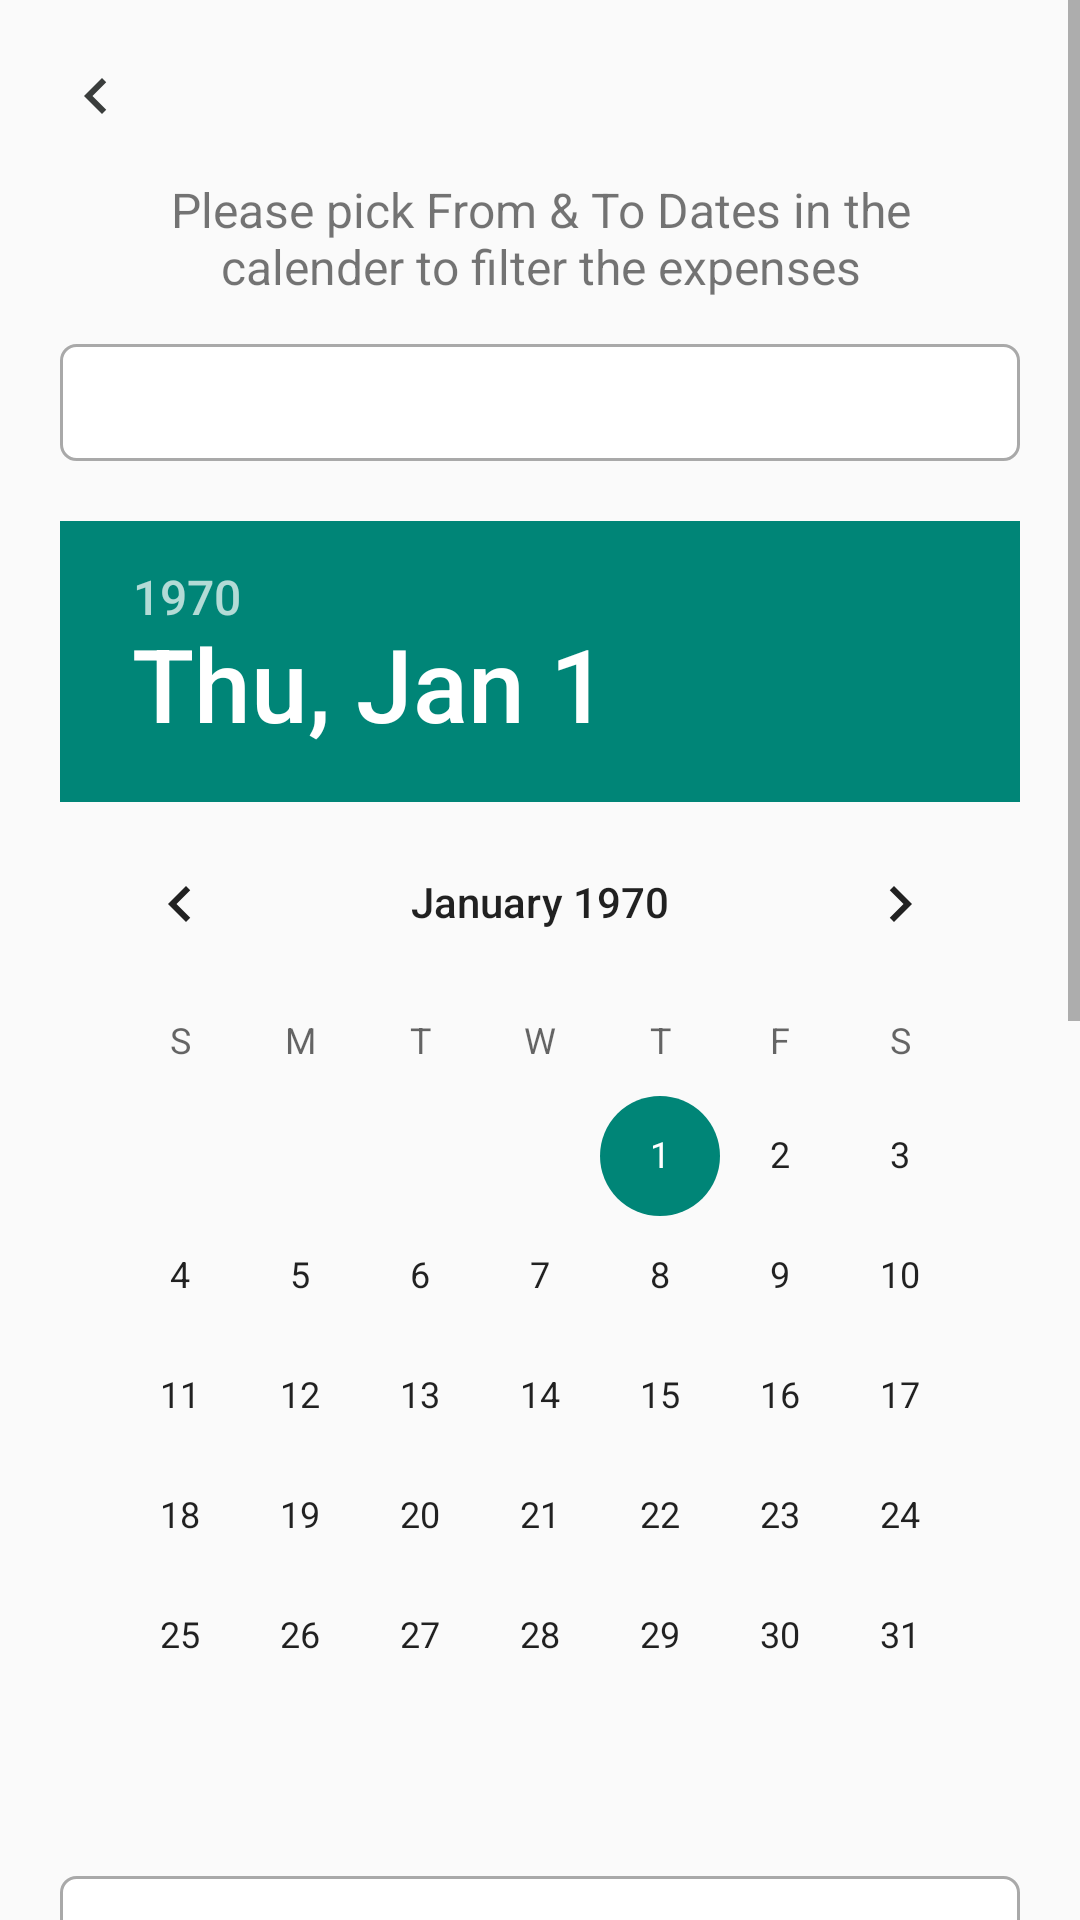

Here is an Android app screen rendered from its layout file. Give the layout XML and the strings, colors and styles it references.
<!-- AndroidManifest.xml: application theme Theme.ExpenseManager -->
<!-- res/layout/date_picker_layout.xml -->
<?xml version="1.0" encoding="utf-8"?>
<layout xmlns:app="http://schemas.android.com/apk/res-auto"
    xmlns:tools="http://schemas.android.com/tools"
    xmlns:android="http://schemas.android.com/apk/res/android">

    <data>
        <variable
            name="fromDate"
            type="String" />

        <variable
            name="toDate"
            type="String" />
    </data>
    <ScrollView
        android:layout_width="match_parent"
        android:layout_height="wrap_content">

        <androidx.constraintlayout.widget.ConstraintLayout
            android:layout_width="match_parent"
            android:layout_height="match_parent"
            android:padding="20dp">

            <TextView
                android:id="@+id/tv_label_datepicker_from"
                android:layout_width="0dp"
                android:layout_height="wrap_content"
                android:layout_marginTop="15dp"
                android:background="@drawable/bg_rounded_edittext"
                android:padding="10dp"
                android:text="@{`FROM:   `+fromDate }"
                app:layout_constraintEnd_toEndOf="parent"
                app:layout_constraintStart_toStartOf="@+id/dp_from"
                app:layout_constraintTop_toBottomOf="@+id/textView13"
                tools:text="From Date" />

            <DatePicker
                android:id="@+id/dp_from"
                android:layout_width="wrap_content"
                android:layout_height="wrap_content"
                android:layout_marginTop="20dp"
                app:layout_constraintEnd_toEndOf="parent"
                app:layout_constraintStart_toStartOf="parent"
                app:layout_constraintTop_toBottomOf="@+id/tv_label_datepicker_from" />

            <TextView
                android:id="@+id/tv_label_datepicker_to"
                android:layout_width="0dp"
                android:layout_height="wrap_content"
                android:layout_marginTop="20dp"
                tools:text="To: "
                android:text="@{`TO:   `+toDate }"
                android:padding="10dp"
                android:background="@drawable/bg_rounded_edittext"
                app:layout_constraintEnd_toEndOf="parent"
                app:layout_constraintStart_toStartOf="@+id/dp_to"
                app:layout_constraintTop_toBottomOf="@id/dp_from" />

            <DatePicker
                android:id="@+id/dp_to"
                android:layout_width="wrap_content"
                android:layout_height="wrap_content"
                android:layout_marginTop="20dp"
                app:layout_constraintEnd_toEndOf="parent"
                app:layout_constraintHorizontal_bias="0.508"
                app:layout_constraintStart_toStartOf="parent"
                app:layout_constraintTop_toBottomOf="@+id/tv_label_datepicker_to" />

            <Button
                android:id="@+id/btn_filter"
                android:layout_width="wrap_content"
                android:layout_height="wrap_content"
                android:layout_marginTop="20dp"
                android:text="filter"
                android:drawableStart="@drawable/ic_baseline_filter_alt_24"
                android:drawablePadding="10dp"
                app:layout_constraintEnd_toEndOf="parent"
                app:layout_constraintStart_toStartOf="parent"
                app:layout_constraintTop_toBottomOf="@id/dp_to" />

            <TextView
                android:id="@+id/textView13"
                android:layout_width="0dp"
                android:layout_height="wrap_content"
                android:layout_marginStart="15dp"
                android:layout_marginTop="15dp"
                android:layout_marginEnd="15dp"
                android:gravity="center"
                android:text="Please pick From &amp; To Dates in the calender to filter the expenses"
                android:textSize="16sp"
                app:layout_constraintEnd_toEndOf="@+id/tv_label_datepicker_from"
                app:layout_constraintStart_toStartOf="@+id/tv_label_datepicker_from"
                app:layout_constraintTop_toBottomOf="@+id/iv_back" />

            <ImageView
                android:id="@+id/iv_back"
                android:layout_width="wrap_content"
                android:layout_height="wrap_content"
                app:layout_constraintStart_toStartOf="parent"
                app:layout_constraintTop_toTopOf="parent"
                app:srcCompat="@drawable/ic_baseline_chevron_left_24" />

        </androidx.constraintlayout.widget.ConstraintLayout>
    </ScrollView>
</layout>
<!-- resources referenced by this layout -->
<resources>
  <!-- drawable bg_rounded_edittext (drawable) -->
  <?xml version="1.0" encoding="utf-8"?>
  <shape xmlns:android="http://schemas.android.com/apk/res/android"
      android:shape="rectangle" android:padding="15dp">
  
      <solid android:color="#FFFFFF" />
      <corners
          android:bottomRightRadius="5dp"
          android:bottomLeftRadius="5dp"
          android:topLeftRadius="5dp"
          android:topRightRadius="5dp" />
      <stroke android:width="1dp" android:color="@color/grey" />
  </shape>
  <!-- drawable ic_baseline_chevron_left_24 (drawable) -->
  <vector android:alpha="0.94" android:height="24dp"
      android:tint="#2C302F" android:viewportHeight="24"
      android:viewportWidth="24" android:width="24dp" xmlns:android="http://schemas.android.com/apk/res/android">
      <path android:fillColor="@android:color/white" android:pathData="M15.41,7.41L14,6l-6,6 6,6 1.41,-1.41L10.83,12z"/>
  </vector>
  <!-- drawable ic_baseline_filter_alt_24 (drawable) -->
  <vector android:alpha="0.84" android:height="24dp"
      android:tint="#1C1A1A" android:viewportHeight="24"
      android:viewportWidth="24" android:width="24dp" xmlns:android="http://schemas.android.com/apk/res/android">
      <path android:fillColor="@android:color/white" android:pathData="M4.25,5.61C6.27,8.2 10,13 10,13v6c0,0.55 0.45,1 1,1h2c0.55,0 1,-0.45 1,-1v-6c0,0 3.72,-4.8 5.74,-7.39C20.25,4.95 19.78,4 18.95,4H5.04C4.21,4 3.74,4.95 4.25,5.61z"/>
  </vector>
  <style name="Theme.ExpenseManager" parent="Theme.AppCompat.Light.NoActionBar">
          
          <item name="colorPrimary">@color/button_bg</item>
          <item name="colorPrimaryVariant">@color/button_bg</item>
          <item name="colorOnPrimary">@color/white</item>
          
          <item name="colorSecondary">@color/teal_200</item>
          <item name="colorSecondaryVariant">@color/teal_700</item>
          <item name="colorOnSecondary">@color/black</item>
          
          <item name="android:statusBarColor" tools:targetApi="l">?attr/colorPrimaryVariant</item>
          
      </style>
  <color name="grey">	#A9A9A9</color>
  <color name="button_bg">#4d8679</color>
  <color name="white">#FFFFFFFF</color>
  <color name="teal_200">#FF03DAC5</color>
  <color name="teal_700">#FF018786</color>
  <color name="black">#FF000000</color>
</resources>
